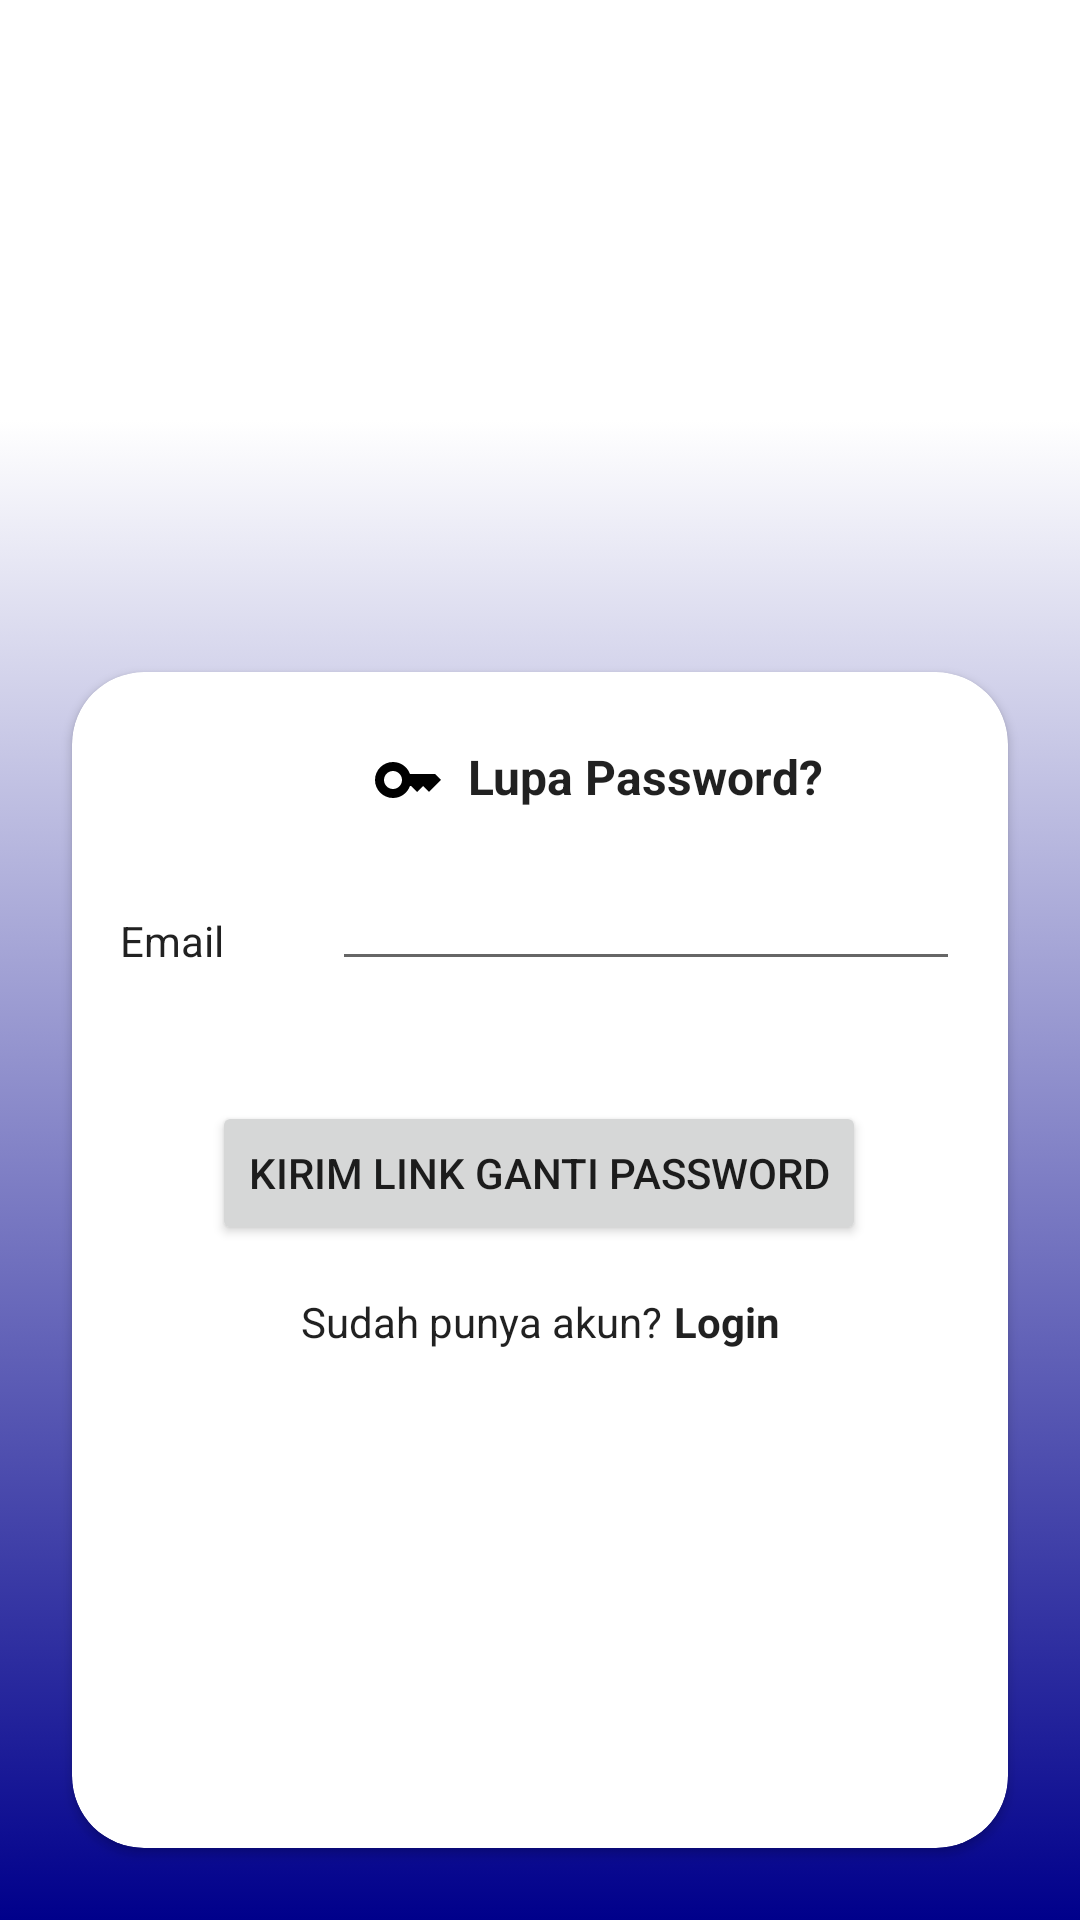

The Android layout XML behind this screen, and the referenced resources:
<!-- AndroidManifest.xml: application theme Theme.HKBPTarutung -->
<!-- res/layout/activity_lupa_password.xml -->
<?xml version="1.0" encoding="utf-8"?>

<androidx.constraintlayout.widget.ConstraintLayout xmlns:android="http://schemas.android.com/apk/res/android"
    xmlns:app="http://schemas.android.com/apk/res-auto"
    xmlns:tools="http://schemas.android.com/tools"
    android:layout_width="match_parent"
    android:layout_height="match_parent"
    tools:context=".LupaPassword">

    <ImageView
        android:id="@+id/background"
        android:layout_width="0dp"
        android:layout_height="500dp"
        app:layout_constraintBottom_toBottomOf="parent"
        app:layout_constraintEnd_toEndOf="parent"
        android:contentDescription="@string/contenDescription"
        app:layout_constraintStart_toStartOf="parent"
        app:srcCompat="@drawable/gradient_background_top" />

    <ImageView
        android:id="@+id/logohkbp"
        android:layout_width="200dp"
        android:layout_height="200dp"
        android:layout_marginTop="24dp"
        android:contentDescription="@string/contenDescription"
        app:layout_constraintEnd_toEndOf="parent"
        app:layout_constraintStart_toStartOf="parent"
        app:layout_constraintTop_toTopOf="parent"
        app:srcCompat="@mipmap/logohkbp_foreground" />

    <androidx.cardview.widget.CardView
        android:layout_width="0dp"
        android:layout_height="0dp"
        android:layout_marginStart="24dp"
        android:layout_marginEnd="24dp"
        android:layout_marginBottom="24dp"
        app:cardCornerRadius="24dp"
        app:layout_constraintBottom_toBottomOf="parent"
        app:layout_constraintEnd_toEndOf="parent"
        app:layout_constraintStart_toStartOf="parent"
        app:layout_constraintTop_toBottomOf="@+id/logohkbp">

        <androidx.constraintlayout.widget.ConstraintLayout
            android:layout_width="match_parent"
            android:layout_height="match_parent">

            <TextView
                android:id="@+id/tv_lupaKataSandi"
                android:layout_width="wrap_content"
                android:layout_height="wrap_content"
                android:layout_marginStart="8dp"
                android:layout_marginTop="24dp"
                android:text="@string/lupaPassword"
                android:textColor="?android:textColorPrimary"
                android:textSize="16sp"
                android:textStyle="bold"
                app:layout_constraintStart_toEndOf="@+id/iv_forgetpas"
                app:layout_constraintTop_toTopOf="parent" />

            <ImageView
                android:id="@+id/iv_forgetpas"
                android:layout_width="wrap_content"
                android:layout_height="wrap_content"
                android:layout_marginStart="100dp"
                android:layout_marginTop="24dp"
                android:contentDescription="@string/contenDescription"
                app:layout_constraintStart_toStartOf="parent"
                app:layout_constraintTop_toTopOf="parent"
                app:srcCompat="@drawable/key" />

            <TextView
                android:id="@+id/tv_email"
                android:layout_width="wrap_content"
                android:layout_height="wrap_content"
                android:layout_marginStart="16dp"
                android:layout_marginTop="80dp"
                android:text="@string/email"
                android:textColor="?android:textColorPrimary"
                android:textSize="14sp"
                app:layout_constraintStart_toStartOf="parent"
                app:layout_constraintTop_toTopOf="parent" />

            <EditText
                android:id="@+id/edt_emailForgetPas"
                android:layout_width="0dp"
                android:layout_height="wrap_content"
                android:layout_marginStart="36dp"
                android:layout_marginTop="16dp"
                android:layout_marginEnd="16dp"
                android:inputType="textEmailAddress"
                app:layout_constraintEnd_toEndOf="parent"
                app:layout_constraintHorizontal_bias="0.0"
                app:layout_constraintStart_toEndOf="@+id/tv_email"
                app:layout_constraintTop_toBottomOf="@+id/tv_lupaKataSandi" />

            <TextView
                android:visibility="gone"
                android:id="@+id/tv_usernameForgetPass"
                android:layout_width="wrap_content"
                android:layout_height="wrap_content"
                android:layout_marginStart="16dp"
                android:layout_marginTop="42dp"
                android:text="@string/username"
                android:textColor="?android:textColorPrimary"
                android:textSize="14sp"
                app:layout_constraintStart_toStartOf="parent"
                app:layout_constraintTop_toBottomOf="@+id/tv_email" />

            <EditText
                android:visibility="gone"
                android:id="@+id/editTextTextPersonName"
                android:layout_width="0dp"
                android:layout_height="wrap_content"
                android:layout_marginStart="8dp"
                android:layout_marginTop="16dp"
                android:layout_marginEnd="16dp"
                android:ems="10"
                android:inputType="textPersonName"
                app:layout_constraintEnd_toEndOf="parent"
                app:layout_constraintStart_toEndOf="@+id/tv_usernameForgetPass"
                app:layout_constraintTop_toBottomOf="@+id/edt_emailForgetPas" />

            <Button
                android:id="@+id/btn_forgetPass"
                android:layout_width="wrap_content"
                android:layout_height="wrap_content"
                android:layout_marginTop="40dp"
                android:text="@string/gantiPassword"
                app:layout_constraintEnd_toEndOf="parent"
                app:layout_constraintHorizontal_bias="0.497"
                app:layout_constraintStart_toStartOf="parent"
                app:layout_constraintTop_toBottomOf="@+id/editTextTextPassword2" />

            <LinearLayout
                android:id="@+id/LL_ForgetPass"
                android:layout_width="wrap_content"
                android:layout_height="wrap_content"
                android:layout_marginTop="16dp"
                android:orientation="horizontal"
                app:layout_constraintEnd_toEndOf="parent"
                app:layout_constraintStart_toStartOf="parent"
                app:layout_constraintTop_toBottomOf="@+id/btn_forgetPass">

                <TextView
                    android:id="@+id/textView"
                    android:layout_width="wrap_content"
                    android:layout_height="wrap_content"
                    android:text="@string/sudahPunyaAkun"
                    android:textColor="?android:textColorPrimary" />

                <TextView
                    android:id="@+id/textView4"
                    android:layout_width="wrap_content"
                    android:layout_height="wrap_content"
                    android:layout_marginLeft="4dp"
                    android:text="@string/login"
                    android:textColor="?android:textColorPrimary"
                    android:textStyle="bold" />
            </LinearLayout>

            <TextView
                android:visibility="gone"
                android:id="@+id/textView11"
                android:layout_width="wrap_content"
                android:layout_height="wrap_content"
                android:layout_marginStart="16dp"
                android:layout_marginTop="42dp"
                android:text="@string/passwordBaru"
                android:textColor="?android:textColorPrimary"
                app:layout_constraintStart_toStartOf="parent"
                app:layout_constraintTop_toBottomOf="@+id/tv_usernameForgetPass" />

            <TextView
                android:visibility="gone"
                android:id="@+id/textView10"
                android:layout_width="wrap_content"
                android:layout_height="wrap_content"
                android:layout_marginStart="16dp"
                android:layout_marginTop="42dp"
                android:text="@string/ulangiPassword"
                android:textColor="?android:textColorPrimary"
                app:layout_constraintStart_toStartOf="parent"
                app:layout_constraintTop_toBottomOf="@+id/textView11" />

            <EditText
                android:visibility="gone"
                android:id="@+id/editTextTextPassword"
                android:layout_width="0dp"
                android:layout_height="wrap_content"
                android:layout_marginStart="8dp"
                android:layout_marginTop="16dp"
                android:layout_marginEnd="16dp"
                android:ems="10"
                android:inputType="textPassword"
                app:layout_constraintEnd_toEndOf="parent"
                app:layout_constraintStart_toEndOf="@+id/textView11"
                app:layout_constraintTop_toBottomOf="@+id/editTextTextPersonName" />

            <EditText
                android:visibility="gone"
                android:id="@+id/editTextTextPassword2"
                android:layout_width="wrap_content"
                android:layout_height="wrap_content"
                android:layout_marginStart="8dp"
                android:layout_marginTop="16dp"
                android:layout_marginEnd="16dp"
                android:ems="10"
                android:inputType="textPassword"
                app:layout_constraintEnd_toEndOf="parent"
                app:layout_constraintStart_toEndOf="@+id/textView10"
                app:layout_constraintTop_toBottomOf="@+id/editTextTextPassword" />
        </androidx.constraintlayout.widget.ConstraintLayout>
    </androidx.cardview.widget.CardView>
</androidx.constraintlayout.widget.ConstraintLayout>
<!-- resources referenced by this layout -->
<resources>
  <!-- drawable gradient_background_top (drawable) -->
  <?xml version="1.0" encoding="utf-8"?>
  
  <selector xmlns:android="http://schemas.android.com/apk/res/android">
      <item>
          <shape>
              <gradient android:angle="90" android:startColor="@color/ungu" android:endColor="@color/white" android:type="linear"/>
          </shape>
      </item>
  </selector>
  <!-- drawable key (drawable) -->
  <vector android:autoMirrored="true" android:height="24dp"
      android:tint="#000000" android:viewportHeight="24"
      android:viewportWidth="24" android:width="24dp" xmlns:android="http://schemas.android.com/apk/res/android">
      <path android:fillColor="@android:color/white" android:pathData="M21,10h-8.35C11.83,7.67 9.61,6 7,6c-3.31,0 -6,2.69 -6,6s2.69,6 6,6c2.61,0 4.83,-1.67 5.65,-4H13l2,2l2,-2l2,2l4,-4.04L21,10zM7,15c-1.65,0 -3,-1.35 -3,-3c0,-1.65 1.35,-3 3,-3s3,1.35 3,3C10,13.65 8.65,15 7,15z"/>
  </vector>
  <string name="contenDescription">ContentDescription</string>
  <string name="email">Email</string>
  <string name="gantiPassword">Kirim Link Ganti password</string>
  <string name="login">Login</string>
  <string name="lupaPassword">Lupa Password?</string>
  <string name="passwordBaru">Password Baru</string>
  <string name="sudahPunyaAkun">Sudah punya akun?</string>
  <string name="ulangiPassword">Ulangi password</string>
  <string name="username">Username</string>
  <style name="Theme.HKBPTarutung" parent="Theme.MaterialComponents.DayNight.DarkActionBar">
          
          <item name="colorPrimary">@color/purple_500</item>
          <item name="colorPrimaryVariant">@color/purple_700</item>
          <item name="colorOnPrimary">@color/white</item>
          
          <item name="colorSecondary">@color/teal_200</item>
          <item name="colorSecondaryVariant">@color/teal_700</item>
          <item name="colorOnSecondary">@color/black</item>
          
          <item name="android:statusBarColor">?attr/colorPrimaryVariant</item>
          <item name="windowActionBar">false</item>
          <item name="windowNoTitle">true</item>
          
      </style>
  <color name="ungu">#00008B</color>
  <color name="white">#FFFFFFFF</color>
  <color name="purple_500">#FF6200EE</color>
  <color name="purple_700">#FF3700B3</color>
  <color name="teal_200">#FF03DAC5</color>
  <color name="teal_700">#FF018786</color>
  <color name="black">#FF000000</color>
</resources>
